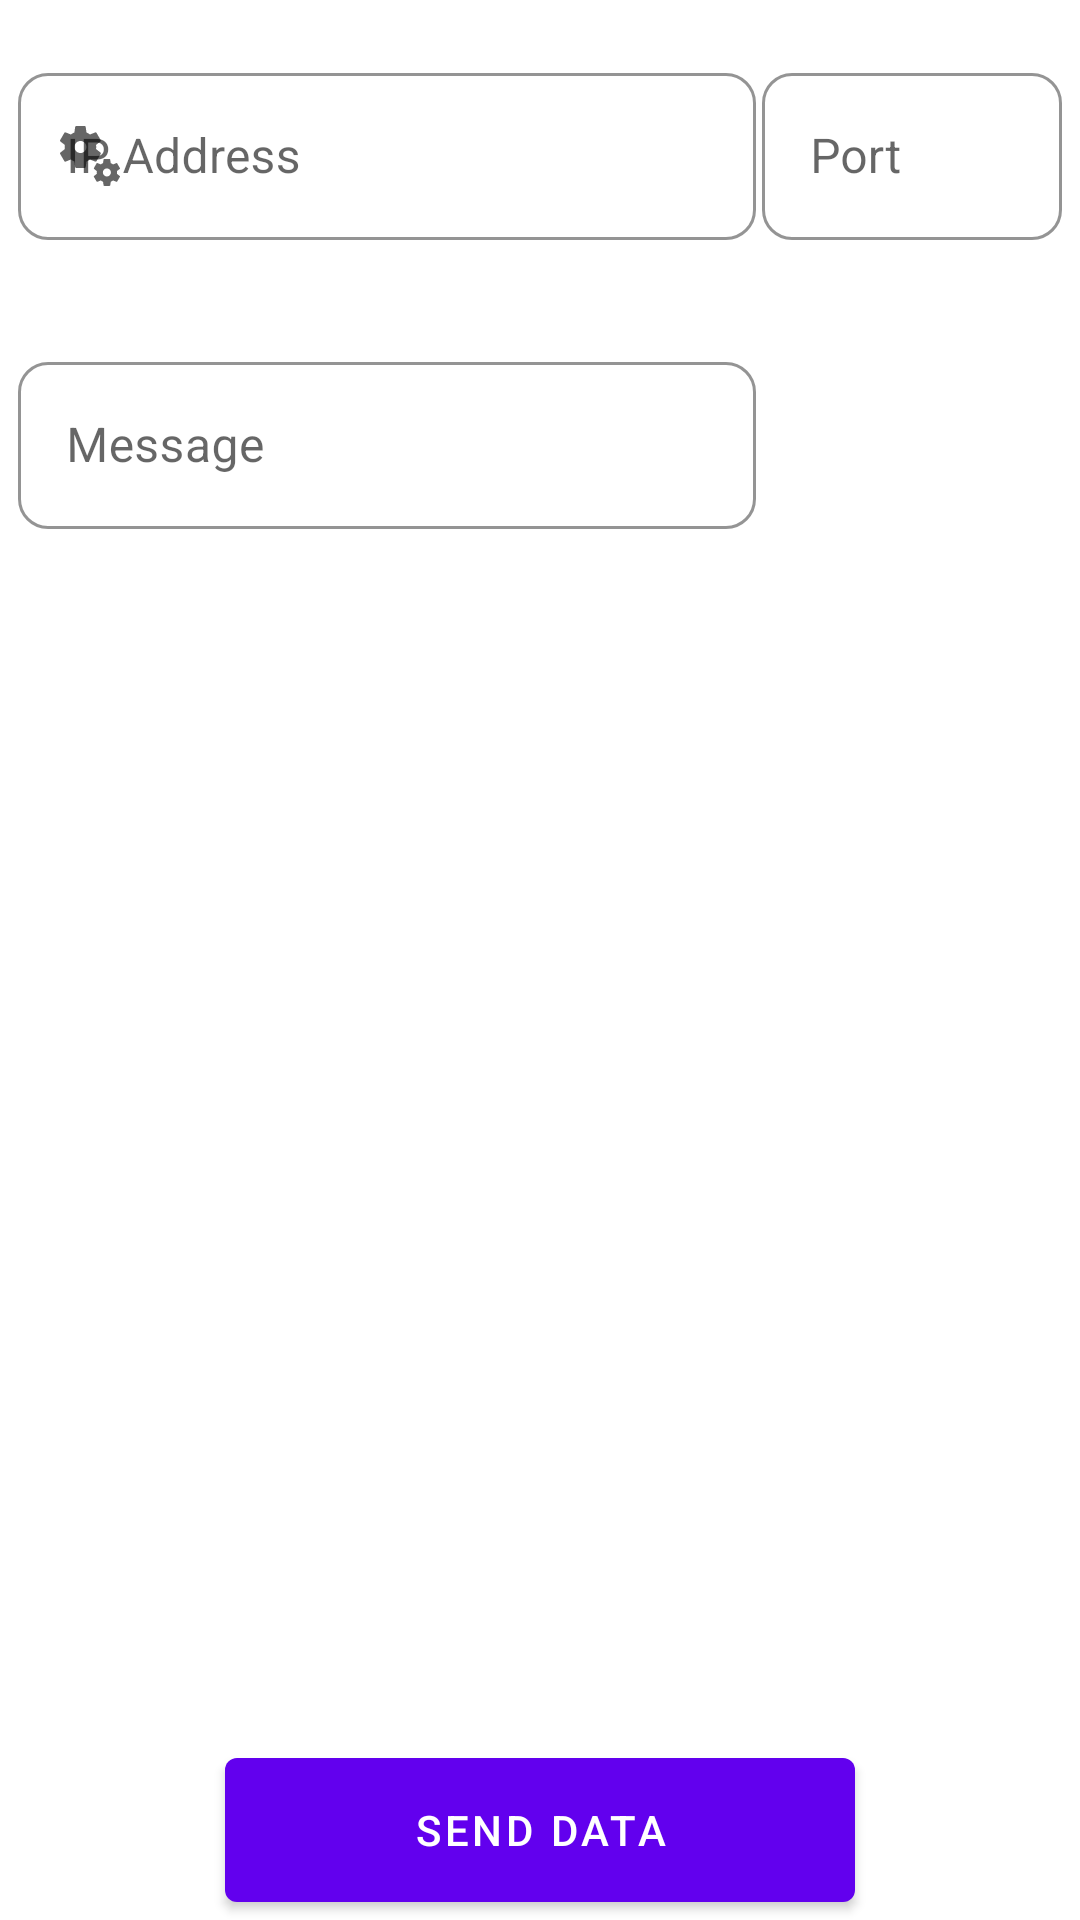

Here is an Android app screen rendered from its layout file. Give the layout XML and the strings, colors and styles it references.
<!-- AndroidManifest.xml: application theme Theme.SSLSocket -->
<!-- res/layout/home.xml -->
<?xml version="1.0" encoding="utf-8"?>
<RelativeLayout xmlns:android="http://schemas.android.com/apk/res/android"
    xmlns:app="http://schemas.android.com/apk/res-auto"
    xmlns:tools="http://schemas.android.com/tools"
    android:layout_width="match_parent"
    android:layout_height="match_parent"
    tools:context=".Home">

    <TextView
        android:id="@+id/response"
        android:layout_centerVertical="true"
        android:layout_width="wrap_content"
        android:layout_height="wrap_content"
        android:layout_margin="15dp"
        app:layout_constraintEnd_toEndOf="parent"
        android:layout_centerHorizontal="true"
        app:layout_constraintStart_toStartOf="parent"
        app:layout_constraintTop_toTopOf="parent" />
    <com.google.android.material.button.MaterialButton
        android:layout_width="match_parent"
        android:layout_alignParentBottom="true"
        android:layout_marginEnd="150dp"
        android:id="@+id/send_btn"
        android:layout_centerHorizontal="true"
        android:text="Send Data"
        android:layout_height="60dp"/>
    <RelativeLayout
        android:id="@+id/ipHolder"
        android:layout_width="wrap_content"
        android:layout_height="wrap_content"
        android:layout_margin="5dp"
        android:visibility="visible">

        <com.google.android.material.textfield.TextInputLayout
            android:id="@+id/ipLay"
            style="@style/Widget.MaterialComponents.TextInputLayout.OutlinedBox"
            android:layout_width="match_parent"
            android:layout_height="wrap_content"
            android:layout_toStartOf="@id/portLay"
            android:layout_margin="1dp"
            android:hint="IP Address"
            android:paddingTop="13dp"
            app:boxCornerRadiusBottomEnd="10dp"
            app:boxCornerRadiusBottomStart="10dp"
            app:boxCornerRadiusTopEnd="10dp"
            app:boxCornerRadiusTopStart="10dp"
            app:boxStrokeColor="@color/purple_200"
            app:errorEnabled="true"
            app:hintTextColor="@color/purple_200"
            app:startIconDrawable="@drawable/ic_baseline_miscellaneous_services_24">

            <com.google.android.material.textfield.TextInputEditText
                android:id="@+id/ipValue"
                android:layout_width="match_parent"
                android:layout_height="wrap_content"
                android:inputType="text"
                android:maxLines="1" />

        </com.google.android.material.textfield.TextInputLayout>
        <com.google.android.material.textfield.TextInputLayout
            android:id="@+id/portLay"
            style="@style/Widget.MaterialComponents.TextInputLayout.OutlinedBox"
            android:layout_width="100dp"
            android:layout_alignParentEnd="true"
            android:layout_height="wrap_content"
            android:layout_margin="1dp"
            android:hint="Port"
            android:paddingTop="13dp"
            app:boxCornerRadiusBottomEnd="10dp"
            app:boxCornerRadiusBottomStart="10dp"
            app:boxCornerRadiusTopEnd="10dp"
            app:boxCornerRadiusTopStart="10dp"
            app:boxStrokeColor="@color/purple_200"
            app:errorEnabled="true"
            app:hintTextColor="@color/purple_200">

            <com.google.android.material.textfield.TextInputEditText
                android:id="@+id/portValue"
                android:layout_width="match_parent"
                android:layout_height="wrap_content"
                android:inputType="text"
                android:maxLines="1" />

        </com.google.android.material.textfield.TextInputLayout>

        <com.google.android.material.textfield.TextInputLayout
            android:id="@+id/messageLay"
            style="@style/Widget.MaterialComponents.TextInputLayout.OutlinedBox"
            android:layout_width="match_parent"
            android:layout_height="wrap_content"
            android:layout_toStartOf="@id/portLay"
            android:layout_below="@id/ipLay"
            android:layout_margin="1dp"
            android:hint="Message"
            android:paddingTop="13dp"
            app:boxCornerRadiusBottomEnd="10dp"
            app:boxCornerRadiusBottomStart="10dp"
            app:boxCornerRadiusTopEnd="10dp"
            app:boxCornerRadiusTopStart="10dp"
            app:boxStrokeColor="@color/purple_200"
            app:errorEnabled="true"
            app:hintTextColor="@color/purple_200">

            <com.google.android.material.textfield.TextInputEditText
                android:id="@+id/message"
                android:layout_width="match_parent"
                android:layout_height="wrap_content"
                android:inputType="text"
                android:maxLines="5" />

        </com.google.android.material.textfield.TextInputLayout>
    </RelativeLayout>
</RelativeLayout>
<!-- resources referenced by this layout -->
<resources>
  <!-- drawable ic_baseline_miscellaneous_services_24: vector/xml drawable (drawable, 2144 chars, omitted) -->
  <style name="Theme.SSLSocket" parent="Theme.MaterialComponents.DayNight.DarkActionBar">
          
          <item name="colorPrimary">@color/purple_500</item>
          <item name="colorPrimaryVariant">@color/purple_700</item>
          <item name="colorOnPrimary">@color/white</item>
          
          <item name="colorSecondary">@color/teal_200</item>
          <item name="colorSecondaryVariant">@color/teal_700</item>
          <item name="colorOnSecondary">@color/black</item>
          
          <item name="android:statusBarColor" tools:targetApi="l">?attr/colorPrimaryVariant</item>
          
      </style>
  <!-- not gathered from this repository: default colours our renderer supplied (Android Studio template values) -->
  <color name="purple_200">#FFBB86FC</color>
  <color name="purple_500">#FF6200EE</color>
  <color name="purple_700">#FF3700B3</color>
  <color name="teal_200">#FF03DAC5</color>
  <color name="teal_700">#FF018786</color>
  <color name="black">#FF000000</color>
  <color name="white">#FFFFFFFF</color>
</resources>
